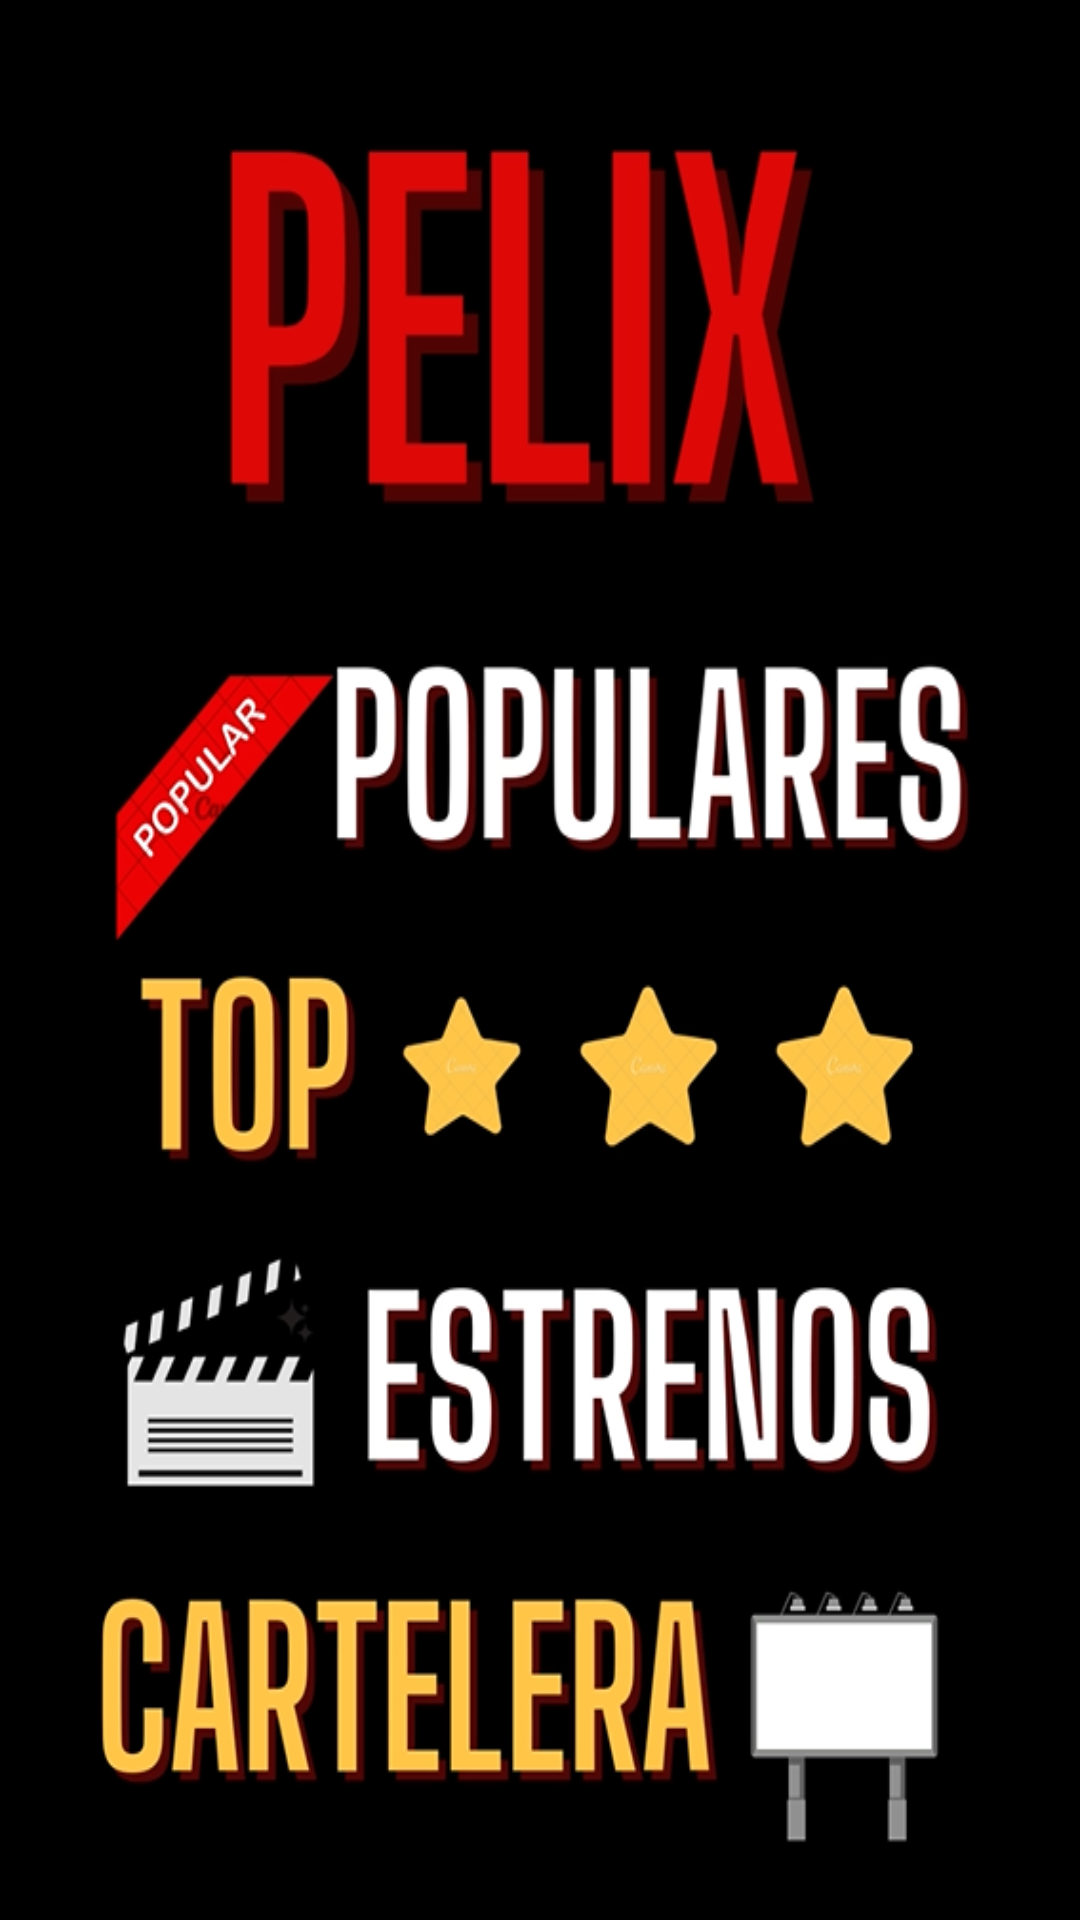

Reconstruct the res/layout file that produces this screen, plus the resources it refers to.
<!-- AndroidManifest.xml: application theme Theme.Unidad5 -->
<!-- res/layout/fragment_intro2.xml -->
<?xml version="1.0" encoding="utf-8"?>
<androidx.constraintlayout.widget.ConstraintLayout xmlns:android="http://schemas.android.com/apk/res/android"
    xmlns:tools="http://schemas.android.com/tools"
    android:id="@+id/intro2Fragment"
    android:layout_width="match_parent"
    android:layout_height="match_parent"
    android:background="@drawable/intro2"
    tools:context=".view.fragments.intro.Intro2Fragment" />
<!-- resources referenced by this layout -->
<resources>
  <!-- drawable intro2: png bitmap (drawable, 148444 bytes) -->
  <style name="Theme.Unidad5" parent="Base.Theme.Unidad5" />
  <style name="Base.Theme.Unidad5" parent="Theme.Material3.DayNight.NoActionBar">
          
          
      </style>
</resources>
